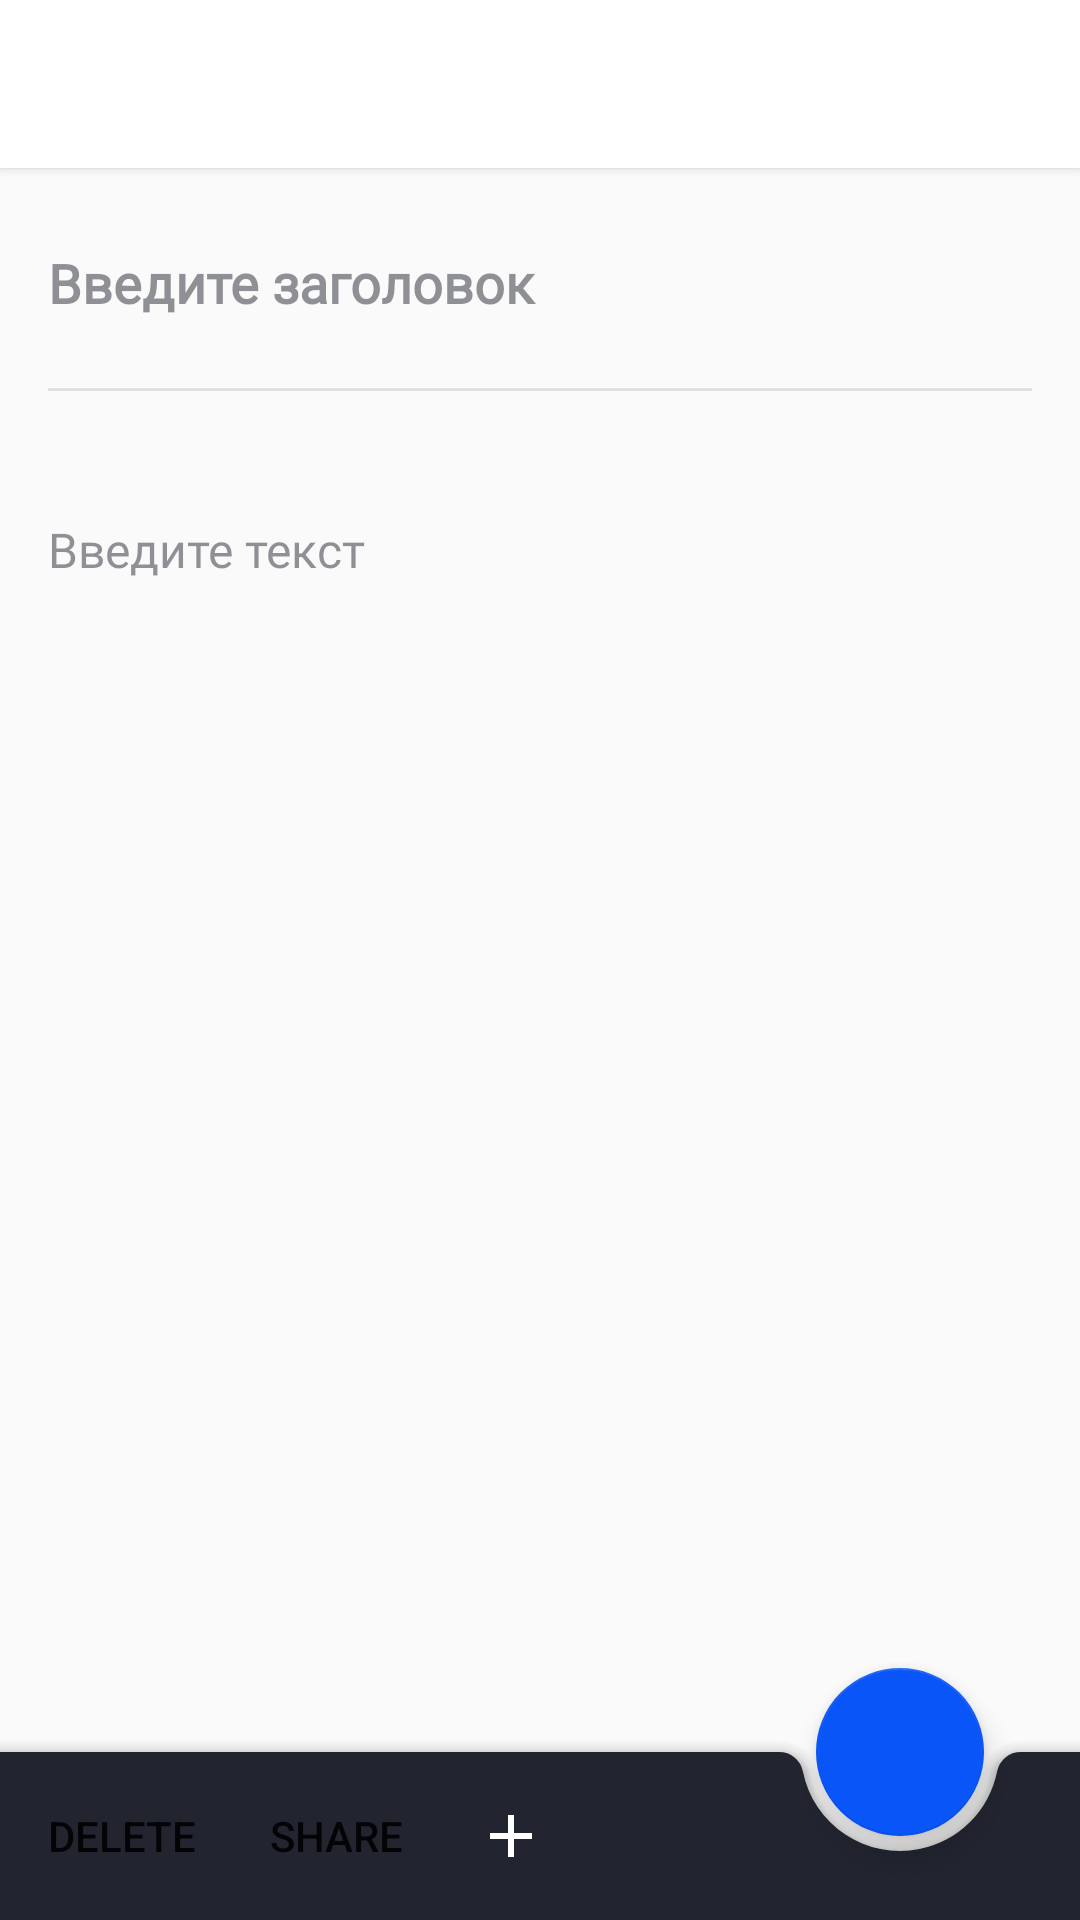

Produce the Android XML layout that renders to this screen, including the resource entries it uses.
<!-- AndroidManifest.xml: application theme Theme.AppCompat.Light.NoActionBar -->
<!-- res/layout/activity_edit_note.xml -->
<?xml version="1.0" encoding="utf-8"?>
<androidx.constraintlayout.widget.ConstraintLayout xmlns:android="http://schemas.android.com/apk/res/android"
    xmlns:app="http://schemas.android.com/apk/res-auto"
    xmlns:tools="http://schemas.android.com/tools"
    android:layout_width="match_parent"
    android:layout_height="match_parent"
    tools:context="com.example.editNote.EditNoteActivity">

    <androidx.appcompat.widget.Toolbar
        android:id="@+id/toolbarEditNoteUp"
        android:layout_width="match_parent"
        android:layout_height="?attr/actionBarSize"
        android:background="@color/white"
        android:elevation="@dimen/activityEditNoteToolbarElevation"
        app:layout_constraintEnd_toEndOf="parent"
        app:layout_constraintStart_toStartOf="parent"
        app:layout_constraintTop_toTopOf="parent" />

    <androidx.coordinatorlayout.widget.CoordinatorLayout
        android:layout_width="match_parent"
        android:layout_height="match_parent">

        <androidx.core.widget.NestedScrollView
            android:layout_width="match_parent"
            android:layout_height="match_parent"
            android:clipToPadding="false"
            android:paddingTop="@dimen/nestedScrollViewPaddingTop"
            android:paddingBottom="@dimen/nestedScrollViewPaddingBottom">

            <LinearLayout
                android:layout_width="match_parent"
                android:layout_height="wrap_content"
                android:orientation="vertical">

                <EditText
                    android:id="@+id/editTextHeader"
                    android:layout_width="match_parent"
                    android:layout_height="wrap_content"
                    android:backgroundTint="@android:color/transparent"
                    android:fontFamily="@font/source_sans_pro_semi_bold600"
                    android:gravity="start"
                    android:layout_marginTop="16dp"
                    android:layout_marginStart="16dp"
                    android:layout_marginEnd="16dp"
                    android:paddingStart="0dp"
                    android:paddingEnd="0dp"
                    android:hint="@string/write_header"
                    android:importantForAutofill="no"
                    android:inputType="textMultiLine"
                    android:textColor="@color/black"
                    android:textColorHint="@color/editNoteTextColorHint"
                    android:textSize="@dimen/editNoteViewEditTextHeaderTextSize"
                    android:textStyle="bold" />

                <TextView
                    android:id="@+id/lastChangeOfDateTextView"
                    android:paddingStart="0dp"
                    android:paddingEnd="0dp"
                    android:layout_width="match_parent"
                    android:layout_height="wrap_content"
                    android:layout_marginTop="16dp"
                    android:layout_marginStart="16dp"
                    android:layout_marginEnd="16dp"
                    android:fontFamily="@font/source_sans_pro_regular400"
                    android:hint="@string/changed"
                    android:textColor="@color/editNoteLastChangeOfDateTextView"
                    android:textSize="@dimen/editNoteLastChangeOfDateTextViewTextSize"
                    android:visibility="gone"
                    tools:ignore="RtlSymmetry" />

                <View
                    android:id="@+id/viewLineActivityNote"
                    android:layout_width="match_parent"
                    android:layout_marginTop="16dp"
                    android:layout_marginStart="16dp"
                    android:layout_marginEnd="16dp"
                    android:layout_height="@dimen/editNoteViewLineActivityNoteLayoutHeight"
                    android:background="@color/editNoteViewLineActivityNoteBackground"
                    android:backgroundTint="@color/black" />


                <androidx.recyclerview.widget.RecyclerView
                    android:id="@+id/rvListOfPictures"
                    android:layout_margin="8dp"
                    android:layout_width="wrap_content"
                    android:layout_height="wrap_content"/>

                <EditText
                    android:id="@+id/editTextDescription"
                    android:layout_width="match_parent"
                    android:layout_height="wrap_content"
                    android:layout_marginTop="16dp"
                    android:layout_marginStart="16dp"
                    android:layout_marginEnd="16dp"
                    android:backgroundTint="@android:color/transparent"
                    android:fontFamily="@font/source_sans_pro_regular400"
                    android:hint="@string/write_text"
                    android:paddingStart="0dp"
                    android:paddingEnd="0dp"
                    android:importantForAutofill="no"
                    android:inputType="textMultiLine"
                    android:textColor="@color/black"
                    android:textColorHint="@color/editNoteTextColorHint"
                    android:textSize="@dimen/editNoteViewEditTextDescriptionTextSize"
                    android:textStyle="normal"
                    />

            </LinearLayout>
        </androidx.core.widget.NestedScrollView>

        <com.google.android.material.bottomappbar.BottomAppBar
            android:id="@+id/bottomAppBar"
            style="@style/Widget.MaterialComponents.BottomAppBar.Colored"
            android:layout_width="match_parent"
            android:layout_height="wrap_content"
            android:layout_gravity="bottom"
            android:backgroundTint="@color/toolbarBackgroundBlack"
            android:theme="@style/Theme.MyNote"
            app:fabAlignmentMode="end"
            app:hideOnScroll="true"
            app:menu="@menu/bottom_app_bar" />

        <com.google.android.material.floatingactionbutton.FloatingActionButton
            android:id="@+id/floatingActionButtonSaveNote"
            android:layout_width="wrap_content"
            android:layout_height="wrap_content"
            android:clickable="true"
            android:contentDescription="@string/save_new_note"
            android:focusable="true"
            app:backgroundTint="@color/colorFAB"
            app:layout_anchor="@id/bottomAppBar"
            app:srcCompat="@drawable/ic_baseline_check_24" />

    </androidx.coordinatorlayout.widget.CoordinatorLayout>
</androidx.constraintlayout.widget.ConstraintLayout>
<!-- resources referenced by this layout -->
<resources>
  <color name="black">#000000</color>
  <color name="colorFAB">#0A55F8</color>
  <color name="editNoteLastChangeOfDateTextView">#707278</color>
  <color name="editNoteTextColorHint">#80222530</color>
  <color name="editNoteViewLineActivityNoteBackground">#1A222530</color>
  <color name="toolbarBackgroundBlack">#222530</color>
  <color name="white">#FFFFFFFF</color>
  <dimen name="activityEditNoteToolbarElevation">2dp</dimen>
  <dimen name="editNoteLastChangeOfDateTextViewTextSize">14sp</dimen>
  <dimen name="editNoteViewEditTextDescriptionTextSize">16sp</dimen>
  <dimen name="editNoteViewEditTextHeaderTextSize">18sp</dimen>
  <dimen name="editNoteViewLineActivityNoteLayoutHeight">1dp</dimen>
  <dimen name="nestedScrollViewPaddingBottom">100dp</dimen>
  <dimen name="nestedScrollViewPaddingTop">56dp</dimen>
  <string name="changed">Изменено</string>
  <string name="save_new_note">save new note</string>
  <string name="write_header">Введите заголовок</string>
  <string name="write_text">Введите текст</string>
  <style name="Theme.MyNote" parent="Theme.MaterialComponents.DayNight.DarkActionBar">
          
          <item name="colorPrimary">@color/purple_500</item>
          <item name="colorPrimaryVariant">@color/black</item>
          <item name="colorOnPrimary">@color/white</item>
          <item name="colorPrimaryDark">#8E0303</item>
          <item name="android:statusBarColor">@color/black</item>
  
          
          <item name="colorSecondary">@color/teal_200</item>
          <item name="colorSecondaryVariant">@color/teal_700</item>
          <item name="colorOnSecondary">@color/black</item>
          
          
      </style>
  <color name="purple_500">#FF6200EE</color>
  <color name="teal_200">#FF03DAC5</color>
  <color name="teal_700">#FF018786</color>
</resources>
